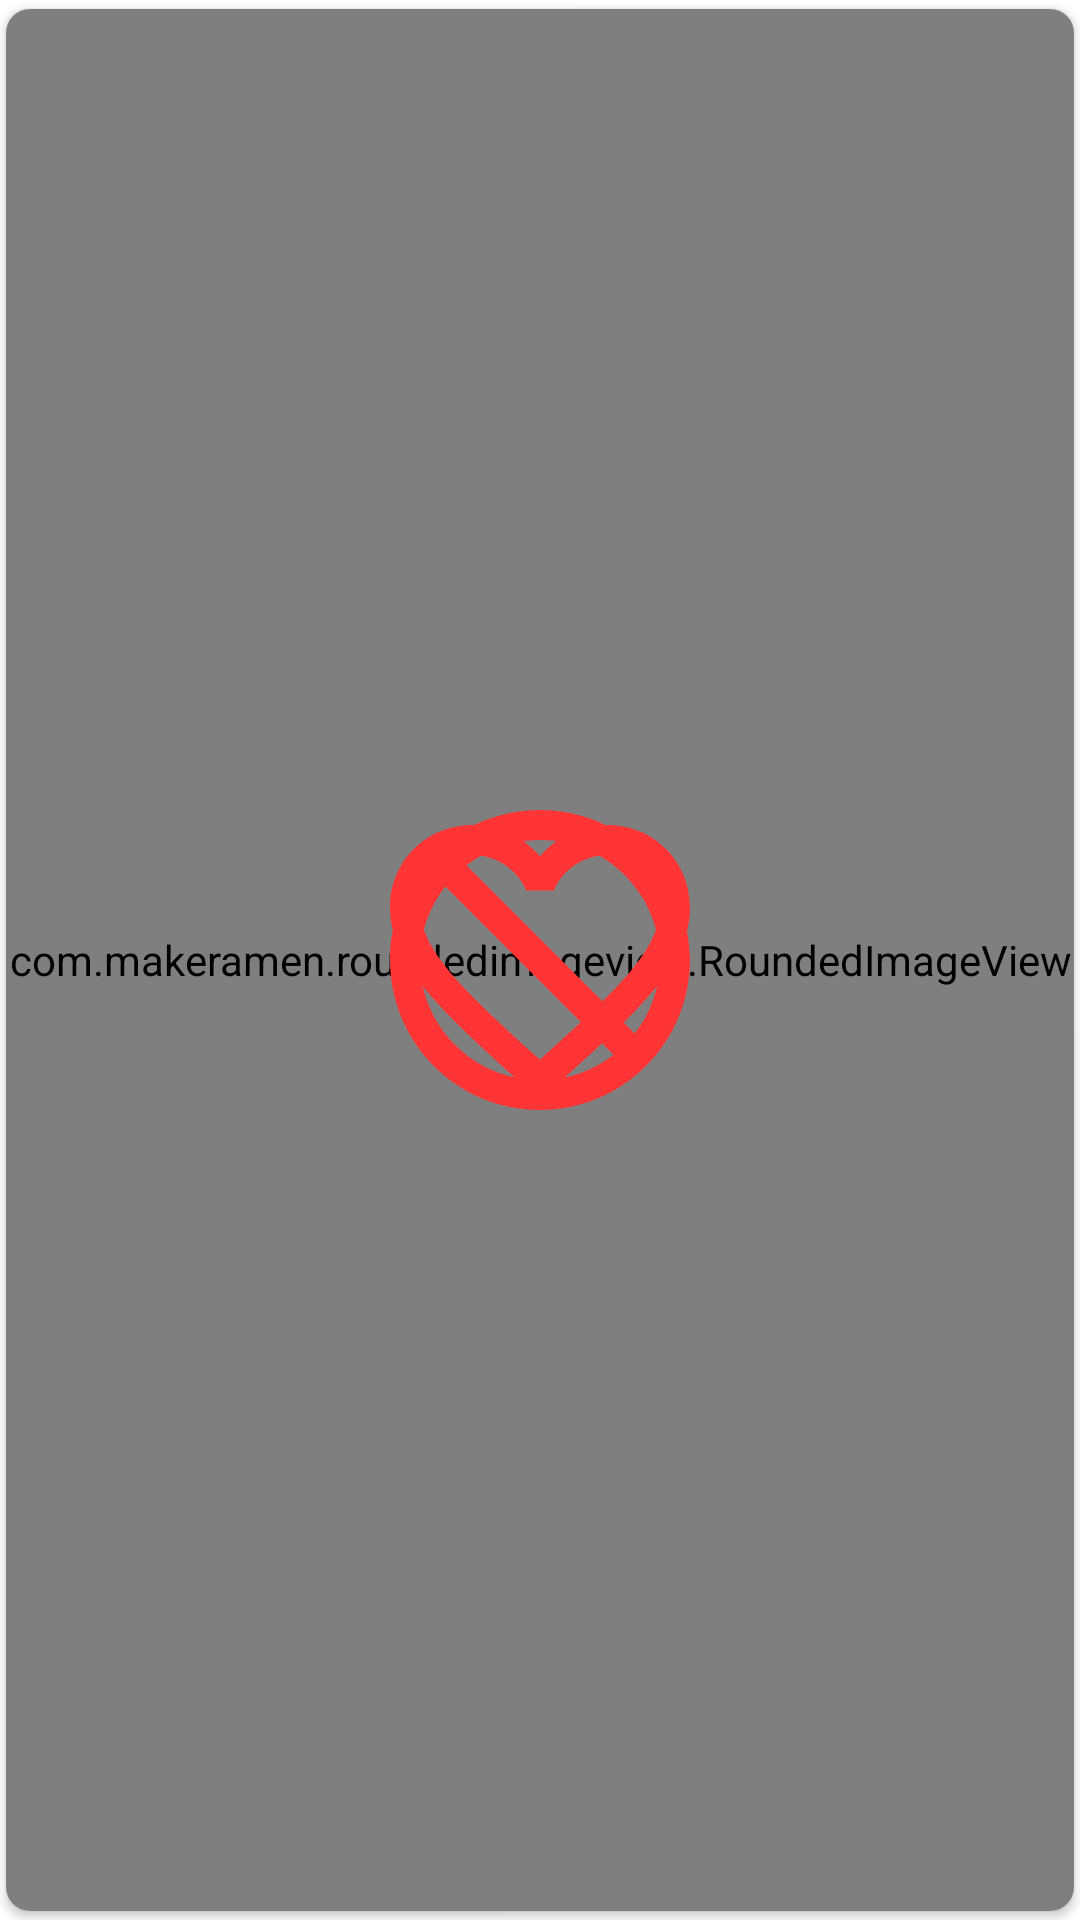

The Android layout XML behind this screen, and the referenced resources:
<!-- AndroidManifest.xml: fallback theme Theme.MaterialComponents.DayNight.NoActionBar -->
<!-- res/layout/card_presentation.xml -->
<?xml version="1.0" encoding="utf-8"?>
<android.support.v7.widget.CardView
    xmlns:android="http://schemas.android.com/apk/res/android"
    xmlns:app="http://schemas.android.com/apk/res-auto"
    android:layout_width="match_parent"
    android:layout_height="match_parent"
    android:background="?attr/selectableItemBackground"
    android:foreground="?attr/selectableItemBackground"
    app:cardUseCompatPadding="true"
    app:cardPreventCornerOverlap="false"
    app:cardCornerRadius="8dp"
    app:cardBackgroundColor="@android:color/white">

    <com.makeramen.roundedimageview.RoundedImageView
        android:id="@+id/item_image"
        android:layout_width="match_parent"
        android:layout_height="match_parent"
        android:scaleType="centerCrop"/>

    <LinearLayout
        android:orientation="vertical"
        android:layout_width="match_parent"
        android:layout_height="wrap_content"
        android:layout_gravity="bottom"
        android:padding="16dp"
        android:background="@drawable/background_black_gradation">

        <TextView
            android:id="@+id/item_name"
            android:layout_width="wrap_content"
            android:layout_height="wrap_content"
            android:textStyle="bold"
            android:textColor="@android:color/white"
            android:textSize="26sp"/>

        <TextView
            android:id="@+id/item_city"
            android:layout_width="wrap_content"
            android:layout_height="wrap_content"
            android:textStyle="bold"
            android:textColor="@android:color/white"
            android:textSize="20sp"/>

    </LinearLayout>

    <FrameLayout
        android:id="@+id/left_overlay"
        android:layout_width="match_parent"
        android:layout_height="match_parent"
        android:background="@drawable/background_black_gradation">

        <ImageView
            android:layout_width="wrap_content"
            android:layout_height="wrap_content"
            android:src="@drawable/ic_not_interested_black_24dp"
            android:layout_gravity="center"/>

    </FrameLayout>

    <FrameLayout
        android:id="@+id/right_overlay"
        android:layout_width="match_parent"
        android:layout_height="match_parent"
        android:background="@drawable/background_black_gradation">

        <ImageView
            android:layout_width="wrap_content"
            android:layout_height="wrap_content"
            android:src="@drawable/ic_favorite_border_black_24dp"
            android:layout_gravity="center"/>

    </FrameLayout>

    <FrameLayout
        android:id="@+id/top_overlay"
        android:layout_width="match_parent"
        android:layout_height="match_parent">
    </FrameLayout>

    <FrameLayout
        android:id="@+id/bottom_overlay"
        android:layout_width="match_parent"
        android:layout_height="match_parent">
    </FrameLayout>

</android.support.v7.widget.CardView>
<!-- resources referenced by this layout -->
<resources>
  <!-- drawable ic_favorite_border_black_24dp (drawable) -->
  <vector android:height="120dp" android:tint="#FF3535"
      android:viewportHeight="24.0" android:viewportWidth="24.0"
      android:width="120dp" xmlns:android="http://schemas.android.com/apk/res/android">
      <path android:fillColor="#FF000000" android:pathData="M16.5,3c-1.74,0 -3.41,0.81 -4.5,2.09C10.91,3.81 9.24,3 7.5,3 4.42,3 2,5.42 2,8.5c0,3.78 3.4,6.86 8.55,11.54L12,21.35l1.45,-1.32C18.6,15.36 22,12.28 22,8.5 22,5.42 19.58,3 16.5,3zM12.1,18.55l-0.1,0.1 -0.1,-0.1C7.14,14.24 4,11.39 4,8.5 4,6.5 5.5,5 7.5,5c1.54,0 3.04,0.99 3.57,2.36h1.87C13.46,5.99 14.96,5 16.5,5c2,0 3.5,1.5 3.5,3.5 0,2.89 -3.14,5.74 -7.9,10.05z"/>
  </vector>
  <!-- drawable ic_not_interested_black_24dp (drawable) -->
  <vector android:height="120dp" android:tint="#FF3535"
      android:viewportHeight="24.0" android:viewportWidth="24.0"
      android:width="120dp" xmlns:android="http://schemas.android.com/apk/res/android">
      <path android:fillColor="#FF000000" android:pathData="M12,2C6.48,2 2,6.48 2,12s4.48,10 10,10 10,-4.48 10,-10S17.52,2 12,2zM12,20c-4.42,0 -8,-3.58 -8,-8 0,-1.85 0.63,-3.55 1.69,-4.9L16.9,18.31C15.55,19.37 13.85,20 12,20zM18.31,16.9L7.1,5.69C8.45,4.63 10.15,4 12,4c4.42,0 8,3.58 8,8 0,1.85 -0.63,3.55 -1.69,4.9z"/>
  </vector>
</resources>
